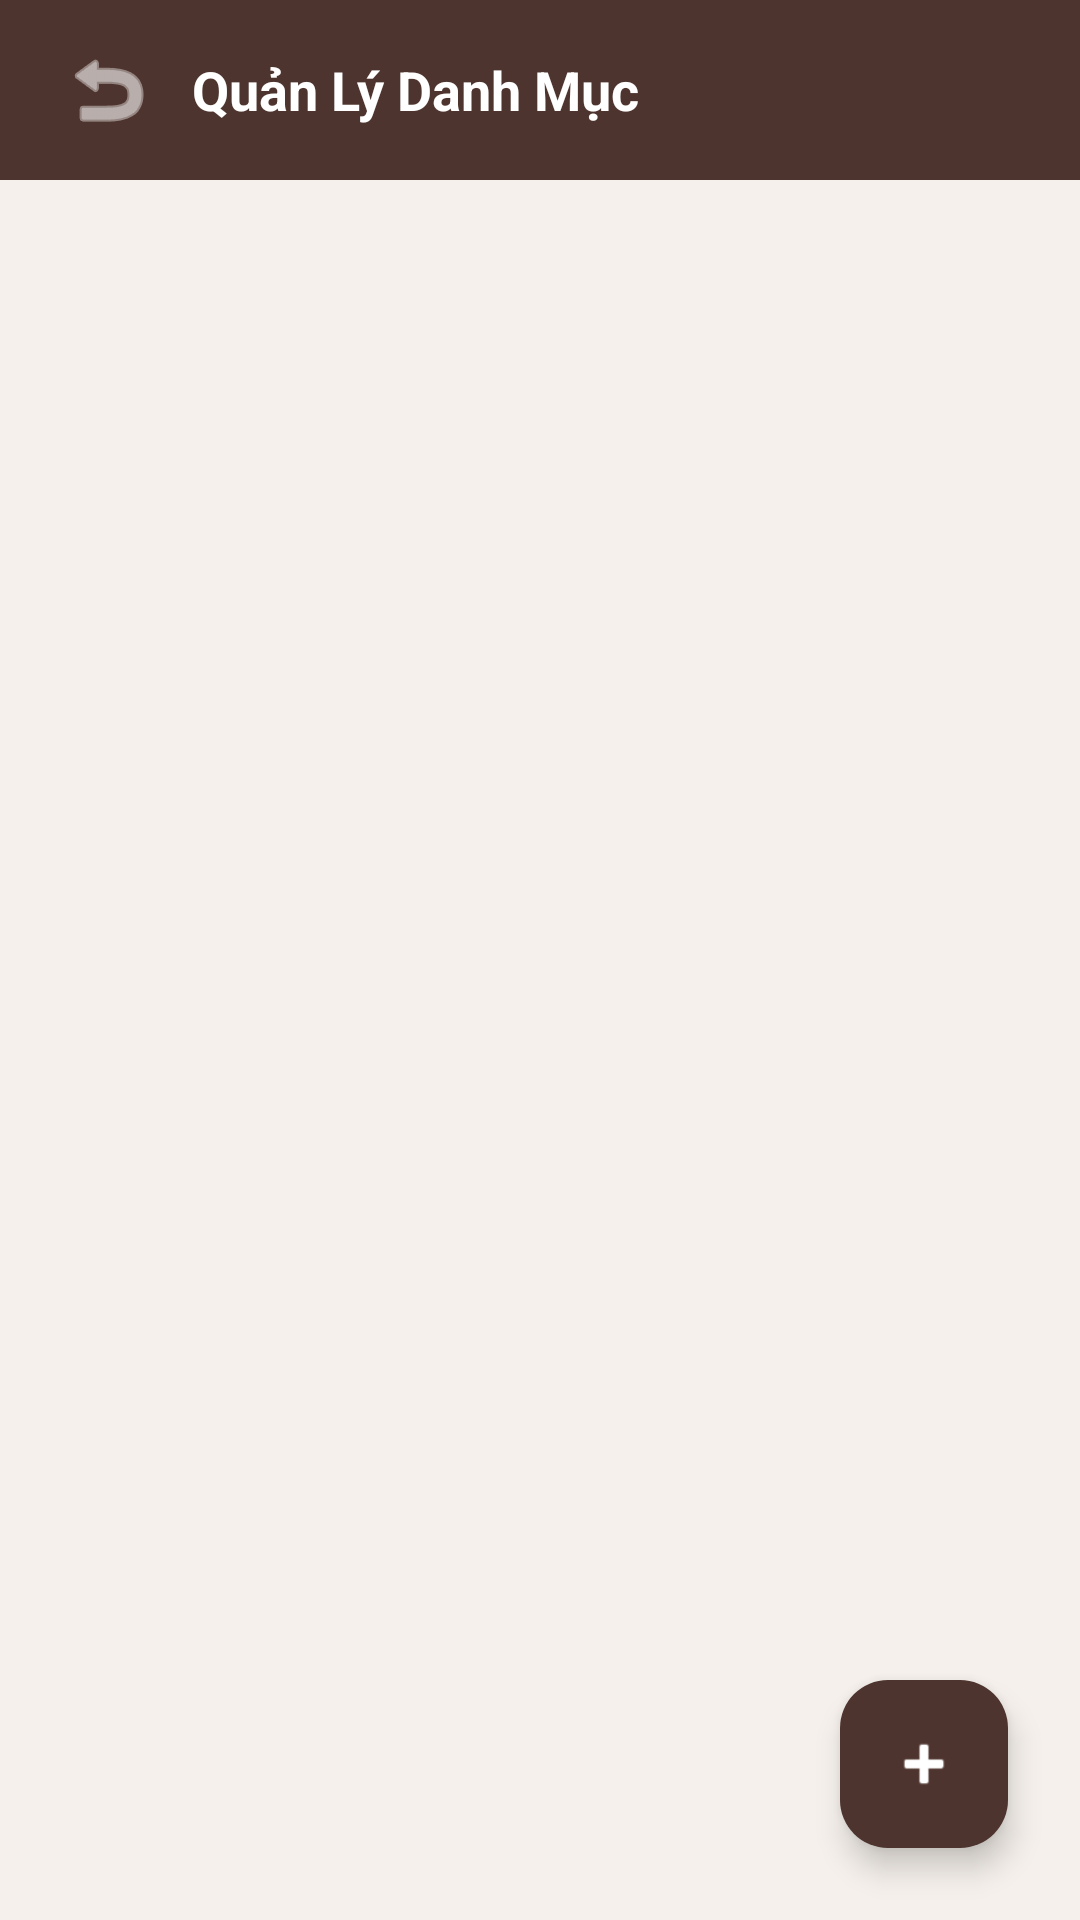

Android layout source for this screen:
<!-- AndroidManifest.xml: application theme Theme.Client -->
<!-- res/layout/activity_manage_category.xml -->
<?xml version="1.0" encoding="utf-8"?>
<androidx.constraintlayout.widget.ConstraintLayout xmlns:android="http://schemas.android.com/apk/res/android"
    xmlns:app="http://schemas.android.com/apk/res-auto"
    android:layout_width="match_parent"
    android:layout_height="match_parent"
    android:background="#F5F0EB">

    
    <LinearLayout
        android:id="@+id/headerManageCategory"
        android:layout_width="match_parent"
        android:layout_height="60dp"
        android:background="#4E342E"
        android:gravity="center_vertical"
        android:paddingHorizontal="16dp"
        android:orientation="horizontal"
        app:layout_constraintTop_toTopOf="parent">

        <ImageButton
            android:id="@+id/btnBackCategory"
            android:layout_width="40dp"
            android:layout_height="40dp"
            android:background="?selectableItemBackgroundBorderless"
            android:src="@android:drawable/ic_menu_revert"
            app:tint="@color/white" />

        <TextView
            android:layout_width="wrap_content"
            android:layout_height="wrap_content"
            android:layout_marginStart="8dp"
            android:text="Quản Lý Danh Mục"
            android:textColor="@color/white"
            android:textStyle="bold"
            android:textSize="18sp" />
    </LinearLayout>

    <androidx.recyclerview.widget.RecyclerView
        android:id="@+id/rcvManageCategories"
        android:layout_width="match_parent"
        android:layout_height="0dp"
        android:padding="12dp"
        android:clipToPadding="false"
        app:layout_constraintTop_toBottomOf="@id/headerManageCategory"
        app:layout_constraintBottom_toBottomOf="parent" />

    <com.google.android.material.floatingactionbutton.FloatingActionButton
        android:id="@+id/fabAddCategory"
        android:layout_width="wrap_content"
        android:layout_height="wrap_content"
        android:layout_marginEnd="24dp"
        android:layout_marginBottom="24dp"
        android:src="@android:drawable/ic_input_add"
        app:backgroundTint="#4E342E"
        app:tint="@color/white"
        app:layout_constraintBottom_toBottomOf="parent"
        app:layout_constraintEnd_toEndOf="parent" />

</androidx.constraintlayout.widget.ConstraintLayout>
<!-- resources referenced by this layout -->
<resources>
  <color name="white">#FFFFFFFF</color>
  <style name="Theme.Client" parent="Base.Theme.Client" />
  <style name="Base.Theme.Client" parent="Theme.Material3.DayNight.NoActionBar">
          
          <item name="colorPrimary">@color/coffee_primary</item>
          <item name="colorSecondary">@color/coffee_secondary</item>
          <item name="colorTertiary">@color/coffee_accent</item>
          <item name="android:windowBackground">@color/coffee_background</item>
          <item name="android:textColorPrimary">@color/coffee_text</item>
          
          
          <item name="android:statusBarColor">@color/coffee_primary</item>
      </style>
  <color name="coffee_primary">#4E342E</color>
  <color name="coffee_secondary">#8D6E63</color>
  <color name="coffee_accent">#FFB300</color>
  <color name="coffee_background">#FAFAFA</color>
  <color name="coffee_text">#3E2723</color>
</resources>
